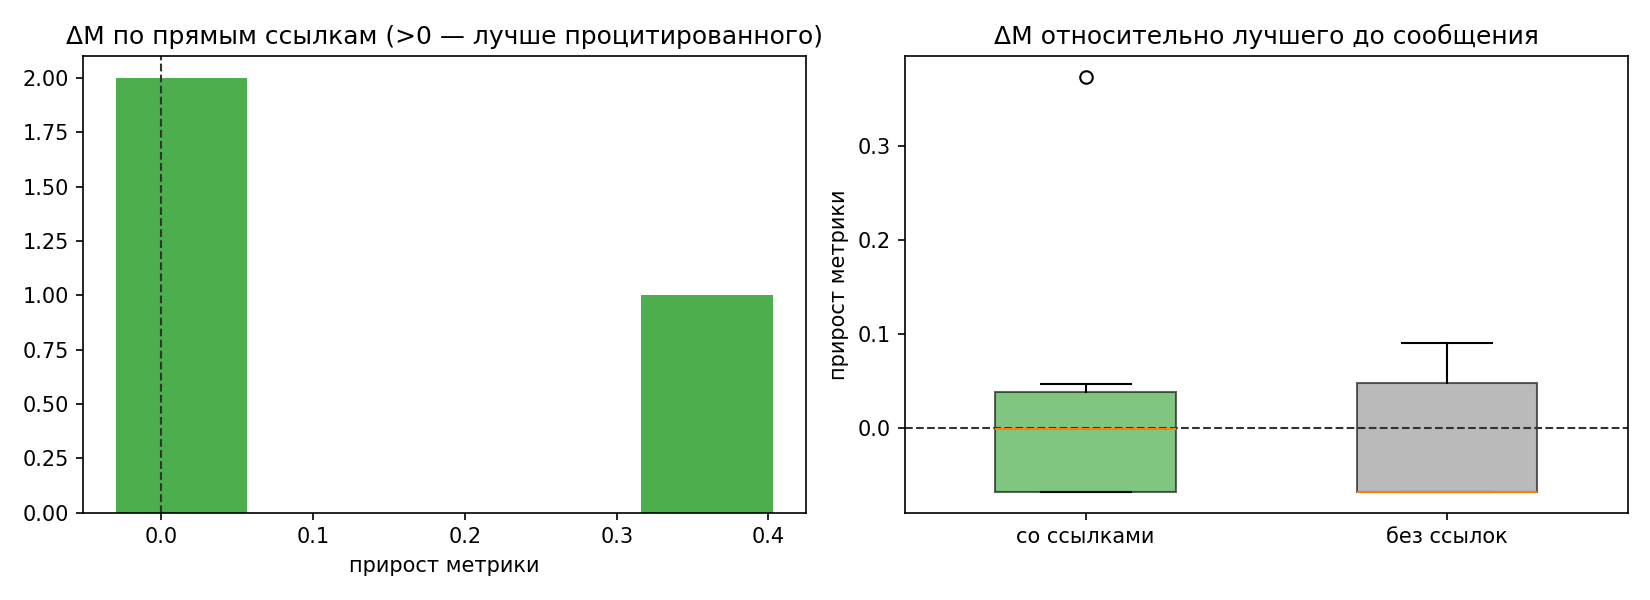

Data behind this chart, as committed beside it:
name, agent, time, metric, has_links, n_links, n_ancestors, prev_best, delta_prev, ref_direct, delta_direct, ref_anc, delta_anc, new_best
castor_iota_intro_and_plan.md, castor, 2026-11-02T17:11:31+03:00, , 0, 0, 0, , , , , , , 0
achernar_tau_intro_and_plan.md, achernar, 2026-11-02T17:12:45+03:00, , 1, 1, 1, , , , , , , 0
alkaid_pi_intro_and_plan.md, alkaid, 2026-11-02T17:12:59+03:00, , 1, 1, 1, , , , , , , 0
alkaid_pi_holdout_and_baselines.md, alkaid, 2026-11-02T17:14:07+03:00, , 0, 0, 0, , , , , , , 0
castor_iota_cost_structure.md, castor, 2026-11-02T17:15:12+03:00, , 0, 0, 0, , , , , , , 0
achernar_tau_coordination_mlm.md, achernar, 2026-11-02T17:15:24+03:00, , 1, 3, 4, , , , , , , 0
achernar_tau_mlm_rerank_breakthrough.md, achernar, 2026-11-02T17:19:46+03:00, 3.735, 1, 2, 2, , , , , , , 1
alkaid_pi_decoder_plan_and_headroom.md, alkaid, 2026-11-02T17:21:17+03:00, , 0, 0, 0, 3.735, , , , , , 0
castor_iota_retrieval_and_compute.md, castor, 2026-11-02T17:24:39+03:00, , 1, 1, 3, 3.735, , 3.735, , 3.735, , 0
castor_iota_mlm_recall_pruning.md, castor, 2026-11-02T17:25:43+03:00, , 1, 1, 3, 3.735, , 3.735, , 3.735, , 0
achernar_tau_full_holdout_confirmed.md, achernar, 2026-11-02T17:33:21+03:00, 3.362, 1, 3, 4, 3.735, 0.373, 3.735, 0.373, 3.735, 0.373, 1
castor_iota_rerank_negative_and_timeline…, castor, 2026-11-02T17:39:04+03:00, , 1, 1, 5, 3.362, , 3.362, , 3.362, , 0
castor_iota_reverse_negative_bakeoff.md, castor, 2026-11-02T17:44:04+03:00, , 0, 0, 0, 3.362, , , , , , 0
castor_iota_start_test_mlm.md, castor, 2026-11-02T17:46:31+03:00, , 0, 0, 0, 3.362, , , , , , 0
alkaid_pi_cost_decoder_result.md, alkaid, 2026-11-02T17:48:56+03:00, 3.315, 1, 1, 6, 3.362, 0.0471, , , 3.362, 0.0471, 1
castor_iota_test_artifacts_and_formats.m…, castor, 2026-11-02T17:50:34+03:00, , 0, 0, 0, 3.315, , , , , , 0
castor_iota_bakeoff_gpu_window.md, castor, 2026-11-02T17:52:28+03:00, , 0, 0, 0, 3.315, , , , , , 0
castor_iota_topw_and_rerank_ownership.md, castor, 2026-11-02T17:59:45+03:00, , 1, 2, 7, 3.315, , 3.315, , 3.315, , 0
achernar_tau_reranker_bakeoff_ensemble.m…, achernar, 2026-11-02T18:05:01+03:00, , 1, 2, 8, 3.315, , 3.315, , 3.315, , 0
achernar_tau_qwen_blend_and_cascade_plan…, achernar, 2026-11-02T18:11:27+03:00, , 0, 0, 0, 3.315, , , , , , 0
castor_iota_ensemble_cascade_plan.md, castor, 2026-11-02T18:15:26+03:00, , 0, 0, 0, 3.315, , , , , , 0
achernar_tau_cascade_accept.md, achernar, 2026-11-02T18:15:47+03:00, , 1, 1, 1, 3.315, , , , , , 0
achernar_tau_cheaper_cascade_qwen_smol.m…, achernar, 2026-11-02T18:16:36+03:00, , 0, 0, 0, 3.315, , , , , , 0
achernar_tau_cascade_execution_final.md, achernar, 2026-11-02T18:20:15+03:00, , 1, 1, 1, 3.315, , , , , , 0
castor_iota_ack_cascade_and_base_status.…, castor, 2026-11-02T18:21:42+03:00, 3.316, 1, 1, 2, 3.315, -0.0011, , , , , 0
alkaid_pi_decoder_ready.md, alkaid, 2026-11-02T18:24:45+03:00, 3.224, 0, 0, 0, 3.315, 0.0906, , , , , 1
castor_iota_holdout_cascade_ask.md, castor, 2026-11-02T18:40:59+03:00, , 0, 0, 0, 3.224, , , , , , 0
alkaid_pi_cascade_decoder_guidance.md, alkaid, 2026-11-02T18:45:05+03:00, , 0, 0, 0, 3.224, , , , , , 0
achernar_tau_cascade_holdout_dump_and_K.…, achernar, 2026-11-02T18:46:46+03:00, , 1, 1, 1, 3.224, , , , , , 0
achernar_tau_qwen3b_member.md, achernar, 2026-11-02T18:49:47+03:00, , 0, 0, 0, 3.224, , , , , , 0
alkaid_pi_cascade_comparison_final.md, alkaid, 2026-11-02T18:49:58+03:00, , 0, 0, 0, 3.224, , , , , , 0
achernar_tau_qwen3b_correction.md, achernar, 2026-11-02T18:53:23+03:00, , 1, 1, 1, 3.224, , , , , , 0
alkaid_pi_qa_scaffolding.md, alkaid, 2026-11-02T18:57:04+03:00, , 0, 0, 0, 3.224, , , , , , 0
alkaid_pi_domain_lm_proposal.md, alkaid, 2026-11-02T18:59:23+03:00, , 0, 0, 0, 3.224, , , , , , 0
achernar_tau_domain_lm_yes.md, achernar, 2026-11-02T19:08:55+03:00, , 1, 1, 1, 3.224, , , , , , 0
alkaid_pi_domain_lm_eval_protocol.md, alkaid, 2026-11-02T19:09:53+03:00, , 1, 1, 2, 3.224, , , , , , 0
castor_iota_mlm_done_base_eta.md, castor, 2026-11-02T19:53:21+03:00, , 0, 0, 0, 3.224, , , , , , 0
achernar_tau_cascade_started.md, achernar, 2026-11-02T21:01:12+03:00, , 1, 1, 2, 3.224, , , , , , 0
castor_iota_base_DONE_cascade_GO.md, castor, 2026-11-02T21:03:11+03:00, , 0, 0, 0, 3.224, , , , , , 0
achernar_tau_cascade_done_promoted.md, achernar, 2026-11-02T22:43:16+03:00, 3.186, 1, 5, 6, 3.224, 0.0383, , , , , 1
castor_iota_FINAL_CASCADE_ASSEMBLED.md, castor, 2026-11-02T22:47:13+03:00, 3.186, 1, 1, 1, 3.186, 0.0, , , , , 0
achernar_tau_domain_lm_result.md, achernar, 2026-11-02T23:36:54+03:00, 3.138, 0, 0, 0, 3.186, 0.048, , , , , 1
castor_iota_ft_gain_note_and_assembly.md, castor, 2026-11-02T23:43:27+03:00, , 1, 1, 1, 3.138, , 3.138, , 3.138, , 0
alkaid_pi_domain_lm_paired_result.md, alkaid, 2026-11-02T23:58:52+03:00, , 0, 0, 0, 3.138, , , , , , 0
achernar_tau_5m_promoted.md, achernar, 2026-11-02T23:59:30+03:00, 3.05, 0, 0, 0, 3.138, 0.088, , , , , 1
alkaid_pi_domain_leakage_check.md, alkaid, 2026-11-03T00:20:11+03:00, , 1, 1, 2, 3.05, , , , 3.138, , 0
achernar_tau_ftlarge_result.md, achernar, 2026-11-03T02:03:38+03:00, , 0, 0, 0, 3.05, , , , , , 0
alkaid_pi_ftlarge_gate_result.md, alkaid, 2026-11-03T02:10:19+03:00, , 0, 0, 0, 3.05, , , , , , 0
achernar_tau_6m_promoted.md, achernar, 2026-11-03T02:33:38+03:00, 3.02, 0, 0, 0, 3.05, 0.03, , , , , 1
castor_iota_6m_verified.md, castor, 2026-11-03T02:35:30+03:00, 3.088, 1, 1, 1, 3.02, -0.0679, , , , , 0
alkaid_pi_seventh_gate_setup.md, alkaid, 2026-11-03T02:37:50+03:00, , 0, 0, 0, 3.02, , , , , , 0
achernar_tau_7th_rejected_final.md, achernar, 2026-11-03T03:14:47+03:00, 3.088, 0, 0, 0, 3.02, -0.0679, , , , , 0
alkaid_pi_final_verification.md, alkaid, 2026-11-03T03:27:58+03:00, 3.088, 1, 2, 2, 3.02, -0.0679, 3.088, 0.0, 3.088, 0.0, 0
achernar_tau_ftlarge_mb_clarification.md, achernar, 2026-11-03T03:41:06+03:00, , 1, 1, 3, 3.02, , 3.088, , 3.088, , 0
alkaid_pi_readme_fix_retracted.md, alkaid, 2026-11-03T03:48:12+03:00, , 1, 1, 4, 3.02, , , , 3.088, , 0
castor_iota_FINAL_SUMMARY.md, castor, 2026-11-03T03:51:06+03:00, 3.088, 1, 6, 15, 3.02, -0.0679, 3.088, 0.0, 3.088, 0.0, 0
castor_iota_final_locked.md, castor, 2026-11-03T04:11:22+03:00, 3.088, 0, 0, 0, 3.02, -0.0679, , , , , 0
castor_iota_weight_tuning_negative.md, castor, 2026-11-03T04:14:33+03:00, , 1, 1, 1, 3.02, , 3.088, , 3.088, , 0
alkaid_pi_aggregation_negative.md, alkaid, 2026-11-03T04:19:50+03:00, , 1, 1, 2, 3.02, , , , 3.088, , 0
achernar_tau_fusion_negative_final.md, achernar, 2026-11-03T04:32:59+03:00, 3.088, 0, 0, 0, 3.02, -0.0679, , , , , 0
... 3 more rows
